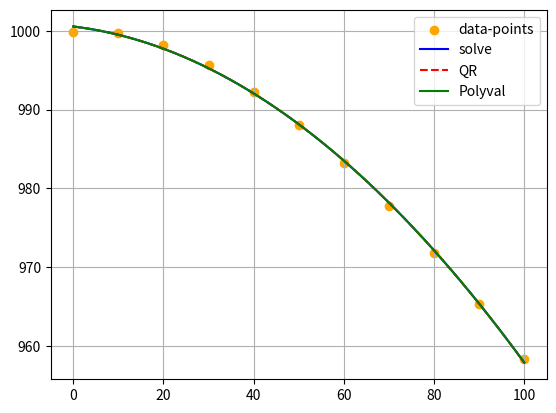

The script that saved this image:
import numpy as np
import matplotlib.pyplot as plt

#temperature in degree Celsius
T = np.array([0,10,20,30,40,50,60,70,80,90,100])
#water density
y = np.array([999.9,999.7,998.2,995.7,992.2,988.1,983.2,977.8,971.8,965.3,958.4])
#x axis
x = np.arange(0, 101, 10)  # x = T
#define Matrix A
A = np.array([x ** 2, x, np.ones(x.shape)]).T


#Ausgleichsfuntkion
def aufgabe1a(A, y):
    return np.linalg.solve(A.T @ A, A.T @ y)

def aufgabe1a_qr(A, y):
    Q, R = np.linalg.qr(A)
    return np.linalg.solve(R, Q.T @ y)

#Kondition
def aufg1b(A):
    print("Cond A.T@A", np.linalg.cond(A.T @ A))
    Q, R = np.linalg.qr(A)
    print("Cond R    ", np.linalg.cond(R))
    """
    Cond A.T@A 147270642.55371314 <- viel höher, sprich schlechter konditioniert
    Cond R     12135.511631312149
    """

#Ausgleichsfunktion mit polyfit
def aufg1c(x,y):
    return np.polyfit(x, y, 2)

#Berechnung Fehlerfunktionale
def aufg1d_fehlerfnktionale(A, y, lam, qr, p):  # y = orginale Y, yy = lamdba a), yy_fit = lamdba c)
    print("2-Norm: E(lam)", np.linalg.norm((y - A @ lam)) ** 2)
    print("2-Norm: E(lam) QR", np.linalg.norm((y - A @ qr)) ** 2)
    print("2-Norm: E(lam) polyfit", np.linalg.norm((y - A @ p)) ** 2)




plt.scatter(x, y, color='orange')
xx = np.linspace(x.min(), x.max())
# a)
yy = aufgabe1a(A, y)
yy2 = aufgabe1a_qr(A, y)
plt.plot(xx, yy[0] * xx ** 2 + yy[1] * xx + yy[2], '-b')
plt.plot(xx, yy2[0] * xx ** 2 + yy2[1] * xx + yy2[2], '--r')

#c
p = aufg1c(x, y)
plt.plot(xx, np.polyval(p, xx), '-g')

#d Antwort: alle sind gleich gut, da die Fehlerfunktionale gleich sind
aufg1d_fehlerfnktionale(A, y, yy, yy2, p)

plt.grid()
plt.legend(["data-points", "solve", "QR", "Polyval"])
plt.show()
